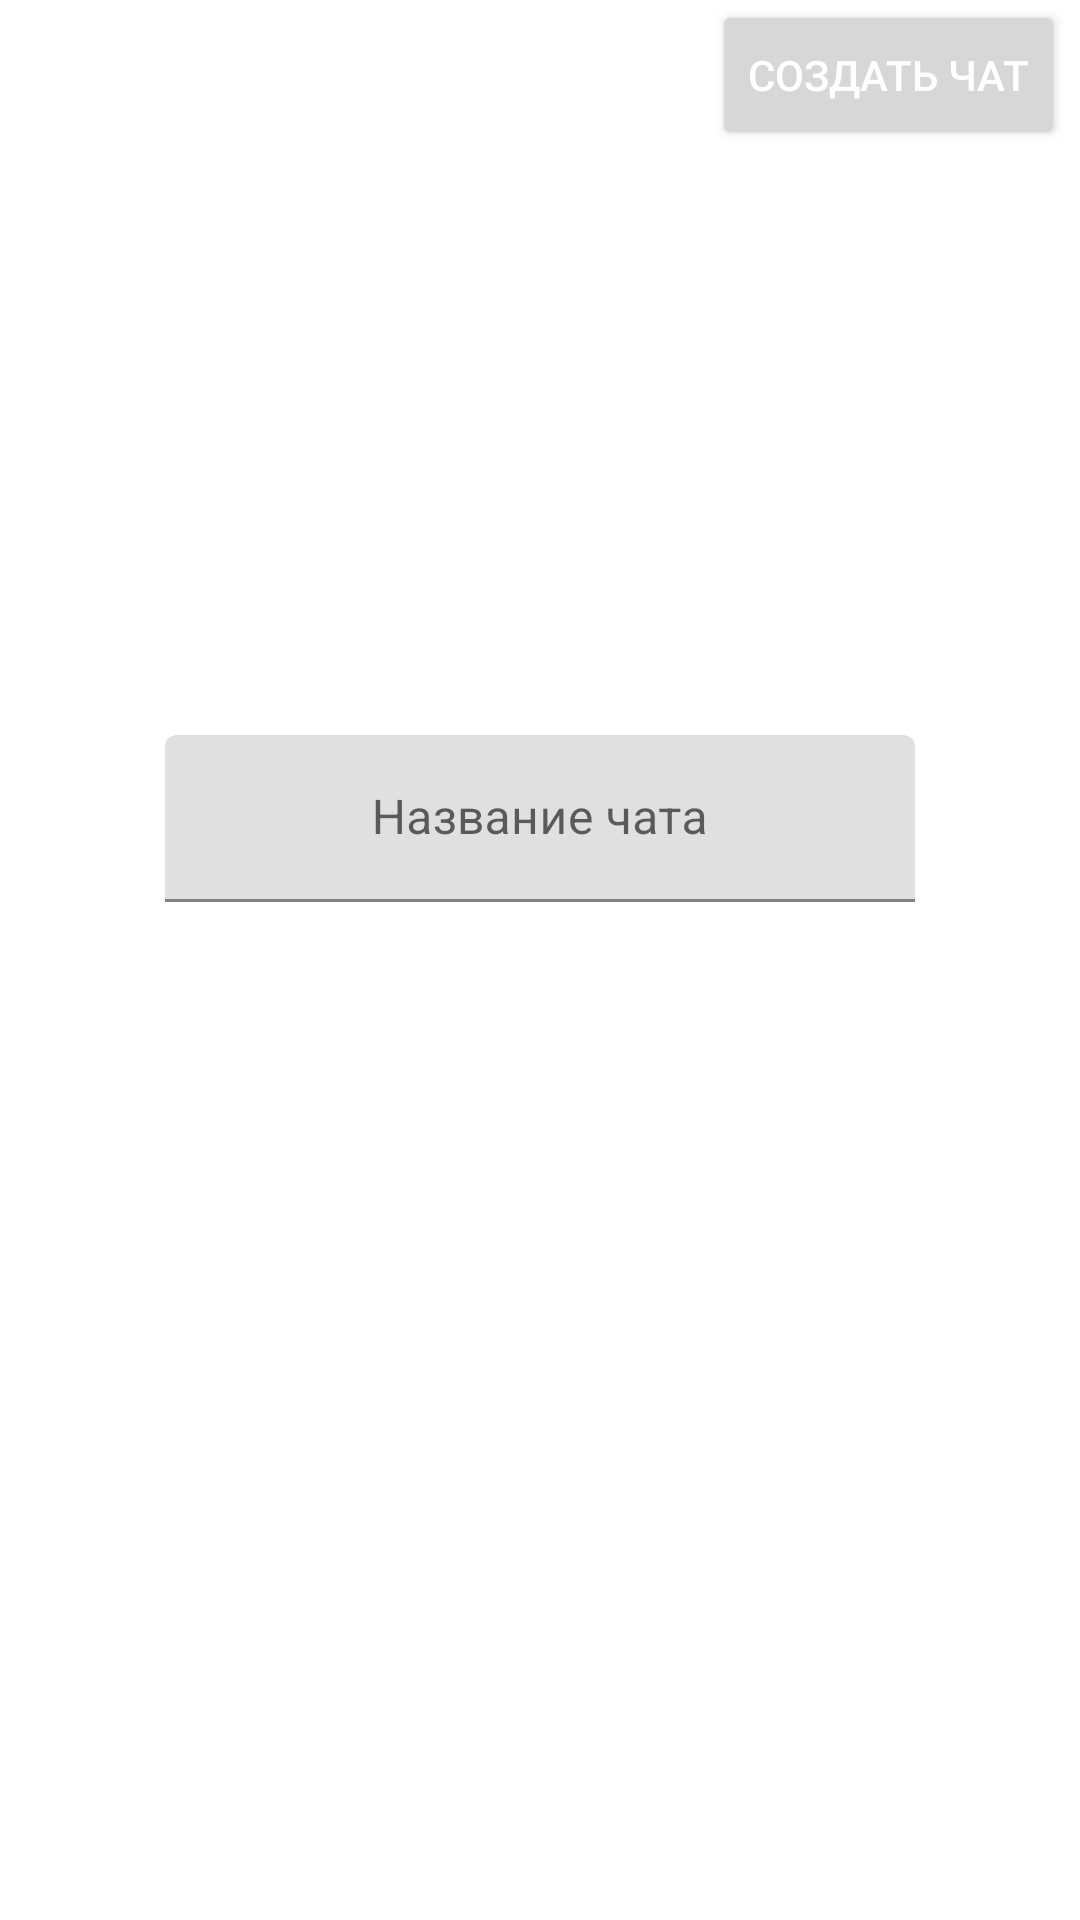

Layout XML and referenced resources for this Android screen:
<!-- AndroidManifest.xml: application theme Theme.Deepthreads2 -->
<!-- res/layout/fragment_chat_compose.xml -->
<?xml version="1.0" encoding="utf-8"?>
<RelativeLayout xmlns:android="http://schemas.android.com/apk/res/android"
    android:layout_width="match_parent"
    android:layout_height="match_parent">
    <ImageView
        android:id="@+id/chatIcon"
        android:layout_width="150dp"
        android:layout_height="150dp"
        android:layout_marginEnd="10dp"
        android:layout_centerHorizontal="true"
        android:layout_marginTop="15dp"
        android:clickable="true"
        android:focusable="true"
        android:layout_below="@id/createChat"
        android:contentDescription="@string/chat_icon" />

    <com.google.android.material.textfield.TextInputLayout
        android:id="@+id/chatTitle"
        android:layout_width="wrap_content"
        android:layout_height="wrap_content"
        android:background="@drawable/input_fields_style"
        android:layout_centerHorizontal="true"
        android:layout_below="@id/chatIcon"
        android:layout_marginTop="30dp">
        <com.google.android.material.textfield.TextInputEditText
            android:id="@+id/chatTitleInput"
            android:layout_width="250dp"
            android:layout_height="wrap_content"
            android:hint="@string/chat_name"
            android:gravity="center" />
    </com.google.android.material.textfield.TextInputLayout>


    <ImageView
        android:id="@+id/chatBackground"
        android:layout_width="250dp"
        android:layout_height="210dp"
        android:layout_below="@id/chatTitle"
        android:layout_centerHorizontal="true"
        android:layout_marginTop="25dp"
        android:clickable="true"
        android:focusable="true"
        android:layout_marginBottom="5dp"
        android:contentDescription="@string/chat_background"/>

    <Button
        android:id="@+id/createChat"
        android:layout_width="wrap_content"
        android:layout_height="50dp"
        android:layout_alignParentEnd="true"
        android:layout_alignParentTop="true"
        android:layout_marginEnd="5dp"
        android:textColor="@color/white"
        android:text="@string/create_chat" />
</RelativeLayout>
<!-- resources referenced by this layout -->
<resources>
  <color name="white">#FFFFFFFF</color>
  <!-- drawable input_fields_style (drawable-v24) -->
  <?xml version="1.0" encoding="utf-8"?>
  <selector xmlns:android="http://schemas.android.com/apk/res/android">
      <item android:state_pressed="true" >
          <shape>
              <solid android:color="#FFFFFF"/>
              <stroke android:width="3dp" android:color="@color/dark_gray" />
              <corners android:radius="9dp"/>
              <padding android:left="0dp" android:top="0dp" android:right="0dp" android:bottom="0dp" />
          </shape>
      </item>
      <item android:state_focused="true" >
          <shape>
              <solid android:color="#FFFFFF"/>
              <stroke android:width="3dp" android:color="@color/dark_gray" />
              <corners android:radius="9dp"/>
              <padding android:left="0dp" android:top="0dp" android:right="0dp" android:bottom="0dp" />
          </shape>
      </item>
      <item android:state_pressed="false" >
          <shape>
              <solid android:color="#FFFFFF"/>
              <stroke android:width="3dp" android:color="#CCCCCC" />
              <corners android:radius="9dp"/>
              <padding android:left="0dp" android:top="0dp" android:right="0dp" android:bottom="0dp" />
          </shape>
      </item>
  </selector>
  <string name="chat_background">Фоновое изображение чата</string>
  <string name="chat_icon">Иконка чата</string>
  <string name="chat_name">Название чата</string>
  <string name="create_chat">Создать чат</string>
  <style name="Theme.Deepthreads2" parent="Theme.MaterialComponents.DayNight.NoActionBar">
          
          <item name="colorPrimary">@color/black</item>
          <item name="colorPrimaryVariant">@color/dark_gray</item>
          <item name="colorOnPrimary">@color/white</item>
          
          <item name="colorSecondary">@color/white</item>
          <item name="colorSecondaryVariant">@color/teal</item>
          <item name="colorOnSecondary">@color/teal_black</item>
          
          <item name="android:statusBarColor" tools:targetApi="l">?attr/colorPrimaryVariant</item>
          
      </style>
  <color name="dark_gray">#2C2C2C</color>
  <color name="black">#FF000000</color>
  <color name="teal">#FF03DAC5</color>
  <color name="teal_black">#044E4D</color>
</resources>
